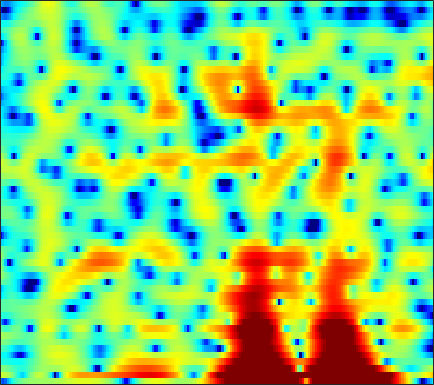

Data behind this chart, as committed beside it:
-10.148, -11.593, -10.415, -7.8425, -6.1523, -4.3753, -3.0377, -2.238, -1.4014, -0.76322, -0.25197, 0.046392, 0.3745, 0.62409, 0.75254, 0.88042, 0.97809, 1.0267, 1.0544, 1.0513, 1.0434, 1.0473, 1.0737, 1.1364
3.072, 2.632, 2.126, 1.589, 1.086, 0.1952, -1.031, -2.223, -4.134, -5.953, -6.311, -5.216, -3.056, -1.066, 0.1239, 1.314, 2.071, 2.383, 2.454, 2.134, 1.367, 0.4308, -1.474, -4.557
0.2874, 0.007292, -0.3895, -0.8294, -1.194, -1.717, -2.261, -2.658, -3.115, -3.377, -3.364, -3.151, -2.645, -1.972, -1.429, -0.7358, -0.1153, 0.2742, 0.6745, 0.9452, 1.083, 1.123, 1.111, 1.077
-3.671, -3.645, -3.715, -3.873, -4.029, -4.253, -4.435, -4.528, -4.549, -4.414, -4.1, -3.765, -3.198, -2.548, -2.034, -1.341, -0.6652, -0.1827, 0.4143, 0.9478, 1.414, 1.72, 2.066, 2.347
-4.206, -4.382, -4.875, -5.677, -6.516, -8.015, -10.08, -12.14, -15.35, -16.67, -13.72, -11.03, -8.045, -5.698, -4.258, -2.647, -1.323, -0.485, 0.4718, 1.269, 1.933, 2.354, 2.818, 3.183
-2.031, -2.3, -2.79, -3.431, -4.007, -4.889, -5.847, -6.525, -7.181, -7.299, -6.763, -6.029, -4.857, -3.634, -2.751, -1.665, -0.6874, -0.03938, 0.7188, 1.349, 1.858, 2.171, 2.5, 2.738
0.1495, -0.07297, -0.3931, -0.7387, -1.004, -1.336, -1.643, -1.829, -2.008, -2.084, -2.023, -1.876, -1.579, -1.186, -0.847, -0.3701, 0.1136, 0.4538, 0.8728, 1.22, 1.469, 1.58, 1.623, 1.547
1.591, 1.299, 0.9463, 0.6435, 0.4476, 0.2048, -0.01936, -0.2095, -0.4957, -0.8239, -1.161, -1.379, -1.535, -1.445, -1.179, -0.6052, 0.132, 0.6969, 1.369, 1.879, 2.172, 2.225, 2.041, 1.537
-1.136, -2.057, -2.692, -2.48, -1.979, -1.218, -0.6896, -0.5336, -0.6953, -1.391, -2.844, -4.643, -8.583, -14.92, -12.88, -6.291, -2.252, -0.1762, 1.798, 3.101, 3.888, 4.179, 4.2, 3.822
-7.962, -11.08, -13.56, -10.22, -7.448, -4.809, -3.17, -2.42, -1.887, -1.772, -2.003, -2.337, -2.812, -2.953, -2.629, -1.639, -0.3729, 0.5618, 1.66, 2.511, 3.088, 3.342, 3.446, 3.305
-3.172, -3.36, -3.425, -3.217, -2.917, -2.403, -1.863, -1.489, -1.103, -0.8243, -0.5779, -0.3996, -0.1566, 0.09719, 0.3327, 0.7024, 1.122, 1.435, 1.816, 2.108, 2.29, 2.331, 2.247, 1.984
-1.402, -1.416, -1.387, -1.294, -1.202, -1.074, -0.9242, -0.7855, -0.5954, -0.429, -0.2642, -0.1281, 0.08076, 0.3306, 0.5384, 0.8223, 1.134, 1.363, 1.644, 1.861, 1.976, 1.982, 1.87, 1.571
-1.608, -1.593, -1.5, -1.365, -1.265, -1.181, -1.188, -1.245, -1.338, -1.424, -1.508, -1.549, -1.504, -1.308, -1.056, -0.6172, -0.09179, 0.3316, 0.9023, 1.431, 1.881, 2.131, 2.327, 2.355
-5.88, -4.855, -3.651, -2.861, -2.52, -2.351, -2.524, -2.899, -3.65, -4.589, -5.62, -6.328, -6.98, -6.999, -6.555, -5.428, -4.009, -2.885, -1.42, -0.07021, 1.117, 1.885, 2.716, 3.329
-7.397, -5.755, -4.228, -3.449, -3.272, -3.513, -4.196, -5.046, -6.797, -9.307, -12.79, -16.5, -25.43, -26.99, -20.38, -15.54, -11.77, -9.217, -6.095, -3.416, -1.193, 0.2199, 1.78, 3
-1.012, -1.322, -1.736, -2.13, -2.532, -3.285, -4.318, -5.222, -6.774, -8.822, -11.34, -13.4, -16.32, -19.79, -23.41, -35.46, -20.15, -14.32, -9.193, -5.509, -2.708, -1.049, 0.7422, 2.159
0.9295, 0.159, -0.8122, -1.721, -2.296, -2.967, -3.657, -4.163, -4.806, -5.558, -6.409, -6.979, -7.722, -8.353, -8.498, -8.143, -7.122, -6.012, -4.302, -2.605, -1.077, -0.0674, 1.058, 1.947
0.7004, -0.7781, -2.772, -4.458, -5.153, -5.121, -4.543, -4.048, -3.418, -2.884, -2.516, -2.312, -2.038, -1.695, -1.435, -0.9644, -0.3977, 0.06207, 0.6876, 1.28, 1.734, 1.964, 2.113, 2.054
0.2448, -2.176, -6.697, -14.75, -19.48, -10.75, -6.411, -4.401, -2.658, -1.508, -0.6166, -0.1113, 0.5137, 1.136, 1.587, 2.173, 2.723, 3.098, 3.493, 3.704, 3.69, 3.458, 2.811, 1.668
0.8394, -0.3065, -1.728, -2.887, -3.372, -3.458, -3.303, -3.062, -2.772, -2.65, -2.577, -2.421, -2.007, -1.305, -0.5655, 0.5287, 1.58, 2.277, 3.001, 3.44, 3.582, 3.468, 2.953, 2.035
-0.6838, -1.11, -1.489, -1.815, -2.075, -2.399, -2.794, -3.3, -4.269, -5.759, -8.185, -10.7, -13.5, -10.37, -6.993, -3.495, -0.9679, 0.4419, 1.845, 2.805, 3.368, 3.586, 3.614, 3.379
-6.464, -5.817, -4.946, -4.148, -3.737, -3.479, -3.447, -3.681, -4.303, -5.273, -6.649, -7.711, -8.262, -7.114, -5.419, -3.095, -1.096, 0.1351, 1.44, 2.413, 3.076, 3.393, 3.622, 3.636
-15.35, -11.44, -8.225, -6.205, -5.125, -4.145, -3.579, -3.288, -3.126, -3.074, -3.021, -2.927, -2.61, -2.088, -1.531, -0.6713, 0.2235, 0.8714, 1.645, 2.268, 2.736, 2.964, 3.111, 3.095
-7.753, -6.907, -5.683, -4.576, -3.904, -3.164, -2.648, -2.379, -2.104, -1.912, -1.7, -1.502, -1.188, -0.7231, -0.3264, 0.2715, 0.9068, 1.37, 1.935, 2.392, 2.699, 2.829, 2.835, 2.656
-3.112, -2.738, -2.292, -1.865, -1.639, -1.465, -1.384, -1.447, -1.598, -1.818, -2.027, -2.092, -1.978, -1.54, -1.033, -0.1866, 0.7296, 1.392, 2.15, 2.74, 3.104, 3.221, 3.154, 2.803
-0.6795, -0.4301, -0.1868, -0.1251, -0.1512, -0.3835, -0.8078, -1.285, -2.228, -3.517, -5.281, -6.806, -8.181, -7.346, -5.481, -2.828, -0.6203, 0.7058, 2.077, 3.036, 3.639, 3.857, 3.848, 3.496
-0.736, -0.5819, -0.5205, -0.6334, -0.8111, -1.148, -1.724, -2.269, -3.305, -4.775, -6.907, -9.068, -11.83, -10.45, -7.448, -3.936, -1.326, 0.1595, 1.667, 2.719, 3.385, 3.664, 3.756, 3.551
-2.122, -2.191, -2.474, -2.823, -3.158, -3.539, -3.821, -3.982, -4.062, -4.136, -4.115, -4.042, -3.665, -2.963, -2.2, -1.033, 0.1348, 0.9335, 1.829, 2.513, 2.956, 3.142, 3.205, 3.057
-3.106, -3.6, -4.613, -5.97, -7.177, -8.602, -8.743, -7.968, -6.309, -4.669, -3.261, -2.362, -1.32, -0.3898, 0.2419, 0.992, 1.645, 2.061, 2.503, 2.8, 2.959, 2.983, 2.891, 2.672
-2.718, -3.304, -4.631, -6.91, -9.478, -15.18, -16.98, -11.8, -7.048, -3.992, -1.915, -0.729, 0.4695, 1.349, 1.853, 2.335, 2.653, 2.797, 2.866, 2.804, 2.644, 2.459, 2.142, 1.767
-1.038, -1.072, -1.373, -1.899, -2.291, -2.713, -2.534, -2.078, -1.101, -0.07071, 0.9172, 1.525, 2.131, 2.505, 2.631, 2.643, 2.47, 2.239, 1.824, 1.326, 0.7292, 0.2369, -0.4591, -1.177
0.6516, 0.9736, 1.205, 1.315, 1.36, 1.477, 1.628, 1.827, 2.125, 2.465, 2.721, 2.827, 2.803, 2.571, 2.22, 1.532, 0.6034, -0.2084, -1.335, -2.392, -3.374, -4.119, -5.358, -7.081
2.067, 2.293, 2.378, 2.38, 2.307, 2.345, 2.387, 2.535, 2.758, 3.036, 3.172, 3.169, 2.913, 2.303, 1.566, 0.05794, -2.14, -4.302, -7.936, -10.7, -10.21, -9.117, -8.478, -9.168
2.846, 2.613, 2.02, 1.21, 0.5063, -0.2938, -0.4653, -0.1065, 0.8302, 1.839, 2.672, 3.074, 3.241, 2.924, 2.344, 1.056, -0.9452, -2.981, -6.324, -8.732, -7.865, -6.356, -4.814, -3.991
1.63, 0.9817, -0.3351, -2.589, -5.078, -11.4, -21.19, -10.71, -4.595, -1.275, 0.7887, 1.798, 2.632, 2.99, 2.98, 2.691, 2.132, 1.626, 0.9524, 0.4537, 0.2193, 0.1996, 0.2358, 0.2484
-0.6428, -1.032, -1.836, -2.982, -3.913, -5.09, -5.341, -4.798, -3.392, -1.855, -0.5188, 0.3096, 1.138, 1.731, 2.028, 2.244, 2.322, 2.306, 2.238, 2.128, 2.014, 1.902, 1.698, 1.397
-2.186, -2.201, -2.396, -2.607, -2.812, -2.952, -2.914, -2.758, -2.34, -1.819, -1.208, -0.7579, -0.1636, 0.3574, 0.7187, 1.131, 1.478, 1.691, 1.916, 2.07, 2.14, 2.132, 2.042, 1.83
-3.01, -2.984, -3.03, -3.134, -3.227, -3.275, -3.316, -3.259, -3.135, -2.891, -2.585, -2.309, -1.852, -1.335, -0.9095, -0.2901, 0.3282, 0.7783, 1.317, 1.772, 2.11, 2.291, 2.424, 2.435
-3.628, -3.809, -4.067, -4.427, -4.629, -4.92, -5.094, -5.17, -5.245, -5.261, -5.258, -5.164, -4.916, -4.304, -3.643, -2.523, -1.305, -0.4203, 0.6493, 1.535, 2.235, 2.63, 2.99, 3.19
-4.553, -5.026, -5.868, -6.864, -7.522, -8.394, -8.648, -8.654, -8.521, -8.664, -9.311, -10.17, -11.81, -11.79, -9.798, -6.32, -3.344, -1.544, 0.3259, 1.699, 2.69, 3.203, 3.648, 3.863
-5.318, -6.021, -7.678, -10.31, -13.3, -19.07, -18.43, -14.49, -11.1, -9.614, -9.462, -10.2, -12.22, -12.51, -9.76, -5.448, -2.094, -0.2, 1.667, 2.965, 3.748, 4.066, 4.188, 4.023
-5.581, -5.904, -6.73, -7.995, -9.217, -10.52, -10.11, -8.903, -7.047, -5.395, -4.236, -3.578, -2.693, -1.642, -0.6924, 0.7026, 2.101, 3.003, 3.974, 4.558, 4.72, 4.554, 3.897, 2.725
-8.027, -7.369, -6.616, -6.044, -5.81, -5.316, -4.77, -4.235, -3.34, -2.412, -1.442, -0.7014, 0.2538, 1.17, 1.868, 2.718, 3.465, 3.923, 4.323, 4.423, 4.189, 3.725, 2.635, 0.8748
-11.03, -9.023, -7.337, -6.229, -5.56, -4.902, -4.334, -3.849, -3.169, -2.412, -1.526, -0.8217, 0.1061, 1.014, 1.65, 2.41, 3.019, 3.371, 3.651, 3.717, 3.521, 3.184, 2.495, 1.503
-7.676, -6.956, -6.209, -5.774, -5.615, -5.644, -5.697, -5.713, -5.487, -4.728, -3.603, -2.646, -1.295, -0.08175, 0.6907, 1.578, 2.262, 2.651, 3.038, 3.267, 3.323, 3.27, 3.062, 2.697
-4.314, -4.393, -4.52, -4.921, -5.548, -6.825, -8.949, -11.35, -14.57, -12.51, -8.211, -5.647, -3.179, -1.433, -0.4871, 0.4141, 1.035, 1.38, 1.769, 2.128, 2.512, 2.794, 3.096, 3.291
-3.347, -3.288, -3.367, -3.691, -4.194, -5.236, -6.904, -8.47, -9.997, -8.958, -6.413, -4.639, -2.873, -1.728, -1.254, -1.112, -1.368, -1.693, -2.012, -1.716, -0.6883, 0.3158, 1.643, 2.732
-5.063, -4.186, -3.34, -2.801, -2.541, -2.442, -2.476, -2.495, -2.38, -2.078, -1.618, -1.277, -0.948, -0.9871, -1.328, -2.35, -4.355, -6.937, -13.82, -17.89, -7.594, -3.8, -0.5647, 1.549
-7.624, -6.001, -4.356, -3.131, -2.393, -1.652, -1.066, -0.7106, -0.3196, -0.04337, 0.1441, 0.2082, 0.1416, -0.167, -0.5839, -1.384, -2.495, -3.439, -4.436, -4.393, -3.104, -1.787, -0.09467, 1.298
-7.524, -6.48, -5.081, -3.773, -2.886, -1.847, -0.9855, -0.4655, 0.06085, 0.4173, 0.6167, 0.6682, 0.5981, 0.4122, 0.2094, -0.1133, -0.4158, -0.5799, -0.6239, -0.427, -0.01026, 0.41, 1.021, 1.558
-9.133, -8.052, -6.246, -4.451, -3.217, -1.839, -0.7563, -0.1252, 0.4907, 0.8772, 1.036, 1.021, 0.8624, 0.598, 0.3709, 0.08202, -0.09126, -0.1014, 0.05696, 0.3926, 0.8361, 1.188, 1.607, 1.897
-17.97, -11.72, -7.169, -4.225, -2.606, -0.9677, 0.225, 0.875, 1.452, 1.711, 1.666, 1.436, 0.8849, 0.05765, -0.6927, -1.69, -2.361, -2.399, -1.78, -0.6969, 0.4536, 1.206, 1.97, 2.441
-5.909, -5.043, -3.495, -1.939, -0.9382, 0.2327, 1.129, 1.623, 2.029, 2.126, 1.887, 1.456, 0.4585, -1.176, -3.004, -6.828, -14.18, -17.02, -8.114, -3.437, -0.6435, 0.7715, 2.045, 2.768
-2.546, -2.454, -2.068, -1.496, -0.9871, -0.3131, 0.3018, 0.6849, 1.05, 1.206, 1.108, 0.8426, 0.1876, -0.8243, -1.819, -3.324, -4.508, -4.564, -3.36, -1.569, 0.07412, 1.049, 1.987, 2.516
-4.04, -4.26, -4.245, -3.887, -3.414, -2.695, -1.928, -1.391, -0.7767, -0.3087, -0.01135, 0.09749, 0.118, 0.02697, -0.08091, -0.1915, -0.1671, -0.01044, 0.3958, 0.9466, 1.524, 1.909, 2.285, 2.458
-8.813, -9.917, -10.35, -9.317, -8.086, -6.339, -4.809, -3.833, -2.755, -1.893, -1.204, -0.778, -0.297, 0.1047, 0.381, 0.7335, 1.102, 1.388, 1.774, 2.144, 2.456, 2.633, 2.761, 2.744
-13.88, -19.46, -26.3, -15.82, -12.06, -8.913, -6.811, -5.614, -4.344, -3.333, -2.491, -1.927, -1.241, -0.5829, -0.08906, 0.5677, 1.21, 1.67, 2.226, 2.693, 3.043, 3.206, 3.283, 3.185
-7.656, -8.637, -9.305, -9.056, -8.557, -7.656, -6.756, -6.139, -5.385, -4.727, -4.124, -3.693, -3.065, -2.298, -1.615, -0.5738, 0.5203, 1.321, 2.287, 3.07, 3.631, 3.888, 4.002, 3.847
